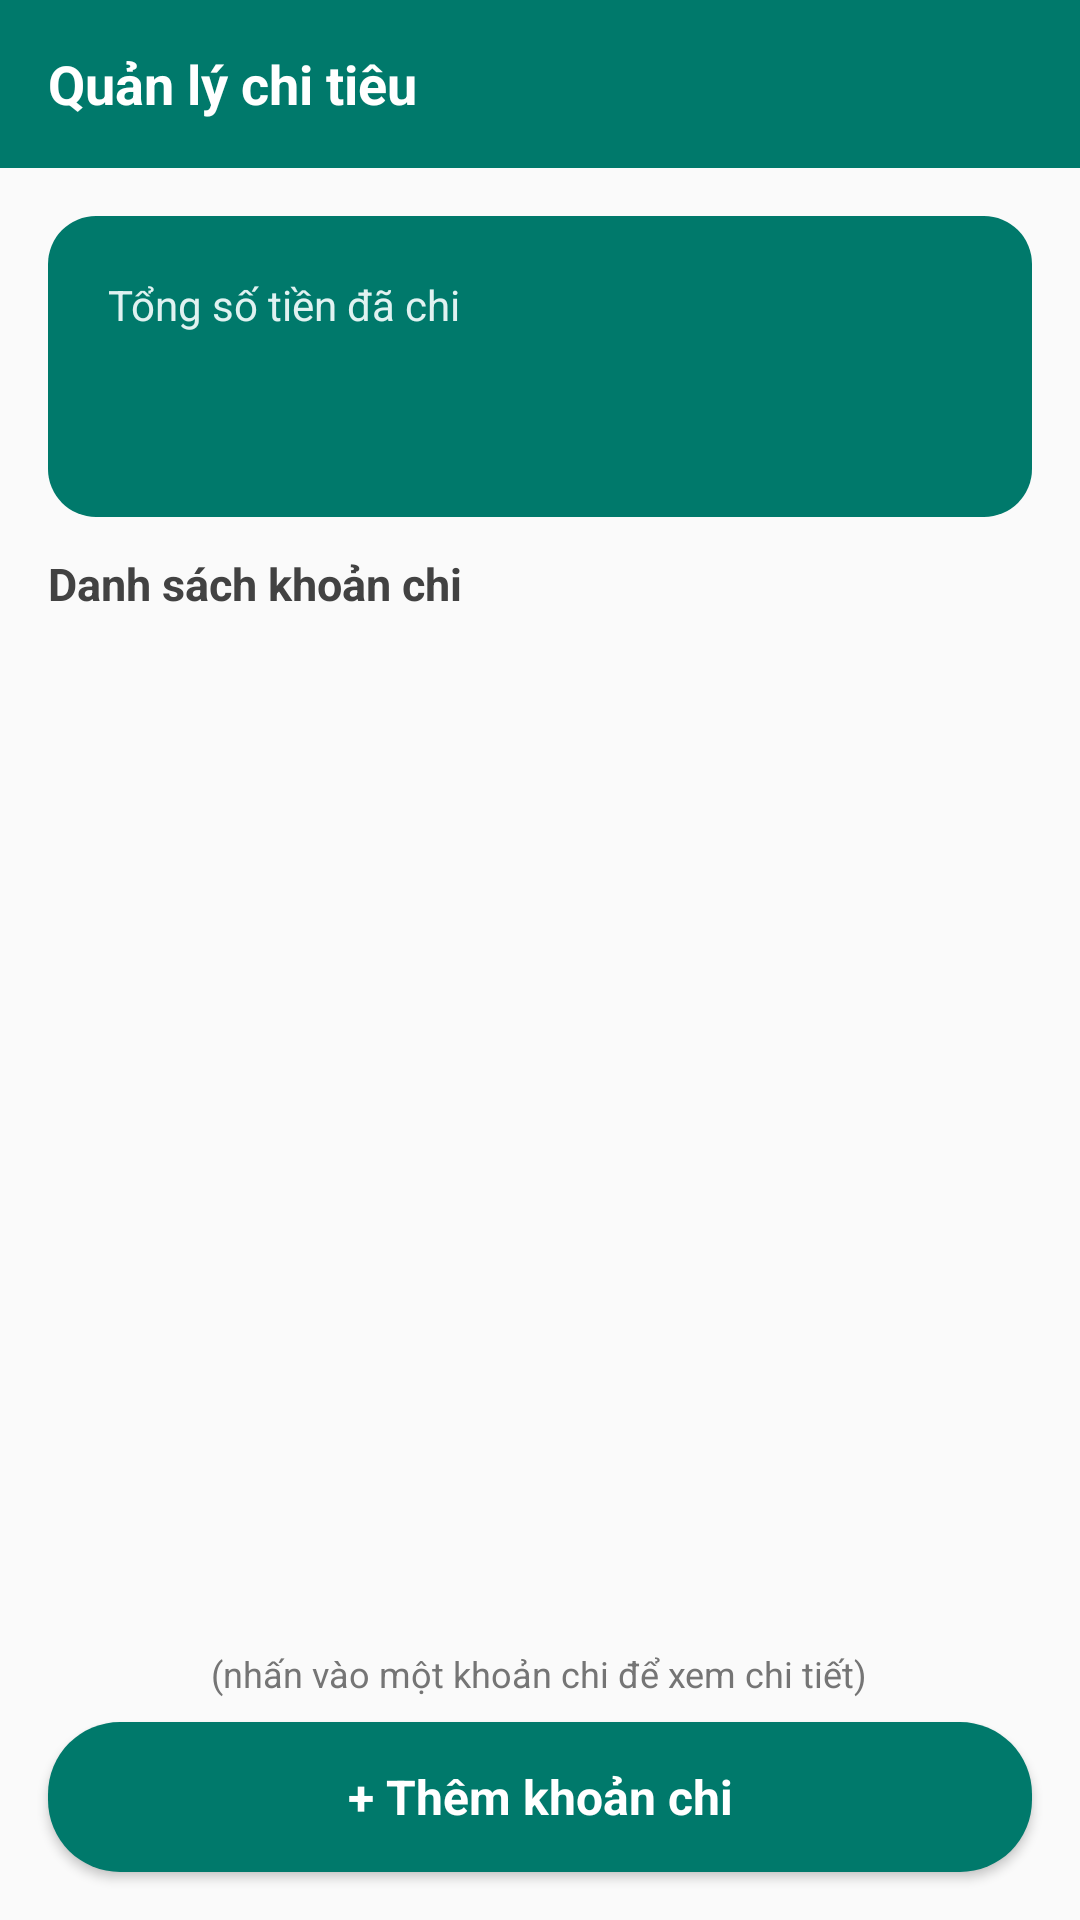

The Android layout XML behind this screen, and the referenced resources:
<!-- AndroidManifest.xml: application theme Theme.Baithuchanh2 -->
<!-- res/layout/activity_main.xml -->
<?xml version="1.0" encoding="utf-8"?>
<LinearLayout xmlns:android="http://schemas.android.com/apk/res/android"
    android:layout_width="match_parent"
    android:layout_height="match_parent"
    android:background="#FAFAFA"
    android:fitsSystemWindows="true"
    android:orientation="vertical">

    <LinearLayout
        android:layout_width="match_parent"
        android:layout_height="56dp"
        android:background="#00796B"
        android:gravity="center_vertical"
        android:paddingHorizontal="16dp">

        <TextView
            android:layout_width="wrap_content"
            android:layout_height="wrap_content"
            android:text="@string/app_name"
            android:textColor="#FFFFFF"
            android:textSize="18sp"
            android:textStyle="bold" />
    </LinearLayout>

    <LinearLayout
        android:layout_width="match_parent"
        android:layout_height="wrap_content"
        android:layout_marginHorizontal="16dp"
        android:layout_marginTop="16dp"
        android:layout_marginBottom="12dp"
        android:background="@drawable/bg_total_card"
        android:orientation="vertical"
        android:padding="20dp">

        <TextView
            android:layout_width="wrap_content"
            android:layout_height="wrap_content"
            android:text="@string/main_total_title"
            android:textColor="#E0F2F1"
            android:textSize="14sp" />

        <TextView
            android:id="@+id/tvTotalAmount"
            android:layout_width="wrap_content"
            android:layout_height="wrap_content"
            android:layout_marginTop="4dp"
            android:textColor="#FFFFFF"
            android:textSize="28sp"
            android:textStyle="bold" />
    </LinearLayout>

    <TextView
        android:layout_width="wrap_content"
        android:layout_height="wrap_content"
        android:layout_marginStart="16dp"
        android:layout_marginBottom="8dp"
        android:text="@string/main_list_title"
        android:textColor="#424242"
        android:textSize="15sp"
        android:textStyle="bold" />

    <ListView
        android:id="@+id/lvExpenses"
        android:layout_width="match_parent"
        android:layout_height="0dp"
        android:layout_weight="1"
        android:clipToPadding="false"
        android:divider="@android:color/transparent"
        android:dividerHeight="8dp"
        android:paddingHorizontal="16dp" />

    <TextView
        android:layout_width="wrap_content"
        android:layout_height="wrap_content"
        android:layout_gravity="center_horizontal"
        android:layout_marginTop="4dp"
        android:layout_marginBottom="8dp"
        android:text="@string/hint_click_detail"
        android:textColor="#757575"
        android:textSize="12sp" />

    <androidx.appcompat.widget.AppCompatButton
        android:id="@+id/btnAdd"
        android:layout_width="match_parent"
        android:layout_height="50dp"
        android:layout_marginHorizontal="16dp"
        android:layout_marginBottom="16dp"
        android:background="@drawable/bg_pill_button"
        android:text="@string/btn_add_expense"
        android:textAllCaps="false"
        android:textColor="#FFFFFF"
        android:textSize="16sp"
        android:textStyle="bold" />
</LinearLayout>
<!-- resources referenced by this layout -->
<resources>
  <!-- drawable bg_pill_button (drawable) -->
  <?xml version="1.0" encoding="utf-8"?>
  <shape xmlns:android="http://schemas.android.com/apk/res/android">
      <solid android:color="#00796B" />
      <corners android:radius="24dp" />
  </shape>
  <!-- drawable bg_total_card (drawable) -->
  <?xml version="1.0" encoding="utf-8"?>
  <shape xmlns:android="http://schemas.android.com/apk/res/android">
      <solid android:color="#00796B" />
      <corners android:radius="16dp" />
  </shape>
  <string name="app_name">Quản lý chi tiêu</string>
  <string name="btn_add_expense">+ Thêm khoản chi</string>
  <string name="hint_click_detail">(nhấn vào một khoản chi để xem chi tiết)</string>
  <string name="main_list_title">Danh sách khoản chi</string>
  <string name="main_total_title">Tổng số tiền đã chi</string>
  <style name="Theme.Baithuchanh2" parent="Base.Theme.Baithuchanh2" />
  <style name="Base.Theme.Baithuchanh2" parent="Theme.MaterialComponents.DayNight.NoActionBar">
          
          <item name="colorPrimary">#00796B</item>
          <item name="colorPrimaryVariant">#00796B</item>
          <item name="colorOnPrimary">#FFFFFF</item>
          
          <item name="colorSecondary">#00897B</item>
          <item name="colorSecondaryVariant">#00796B</item>
          <item name="colorOnSecondary">#FFFFFF</item>
          
          <item name="android:statusBarColor">#00796B</item>
          <item name="android:windowLightStatusBar">false</item>
          <item name="fontFamily">sans-serif</item>
      </style>
</resources>
